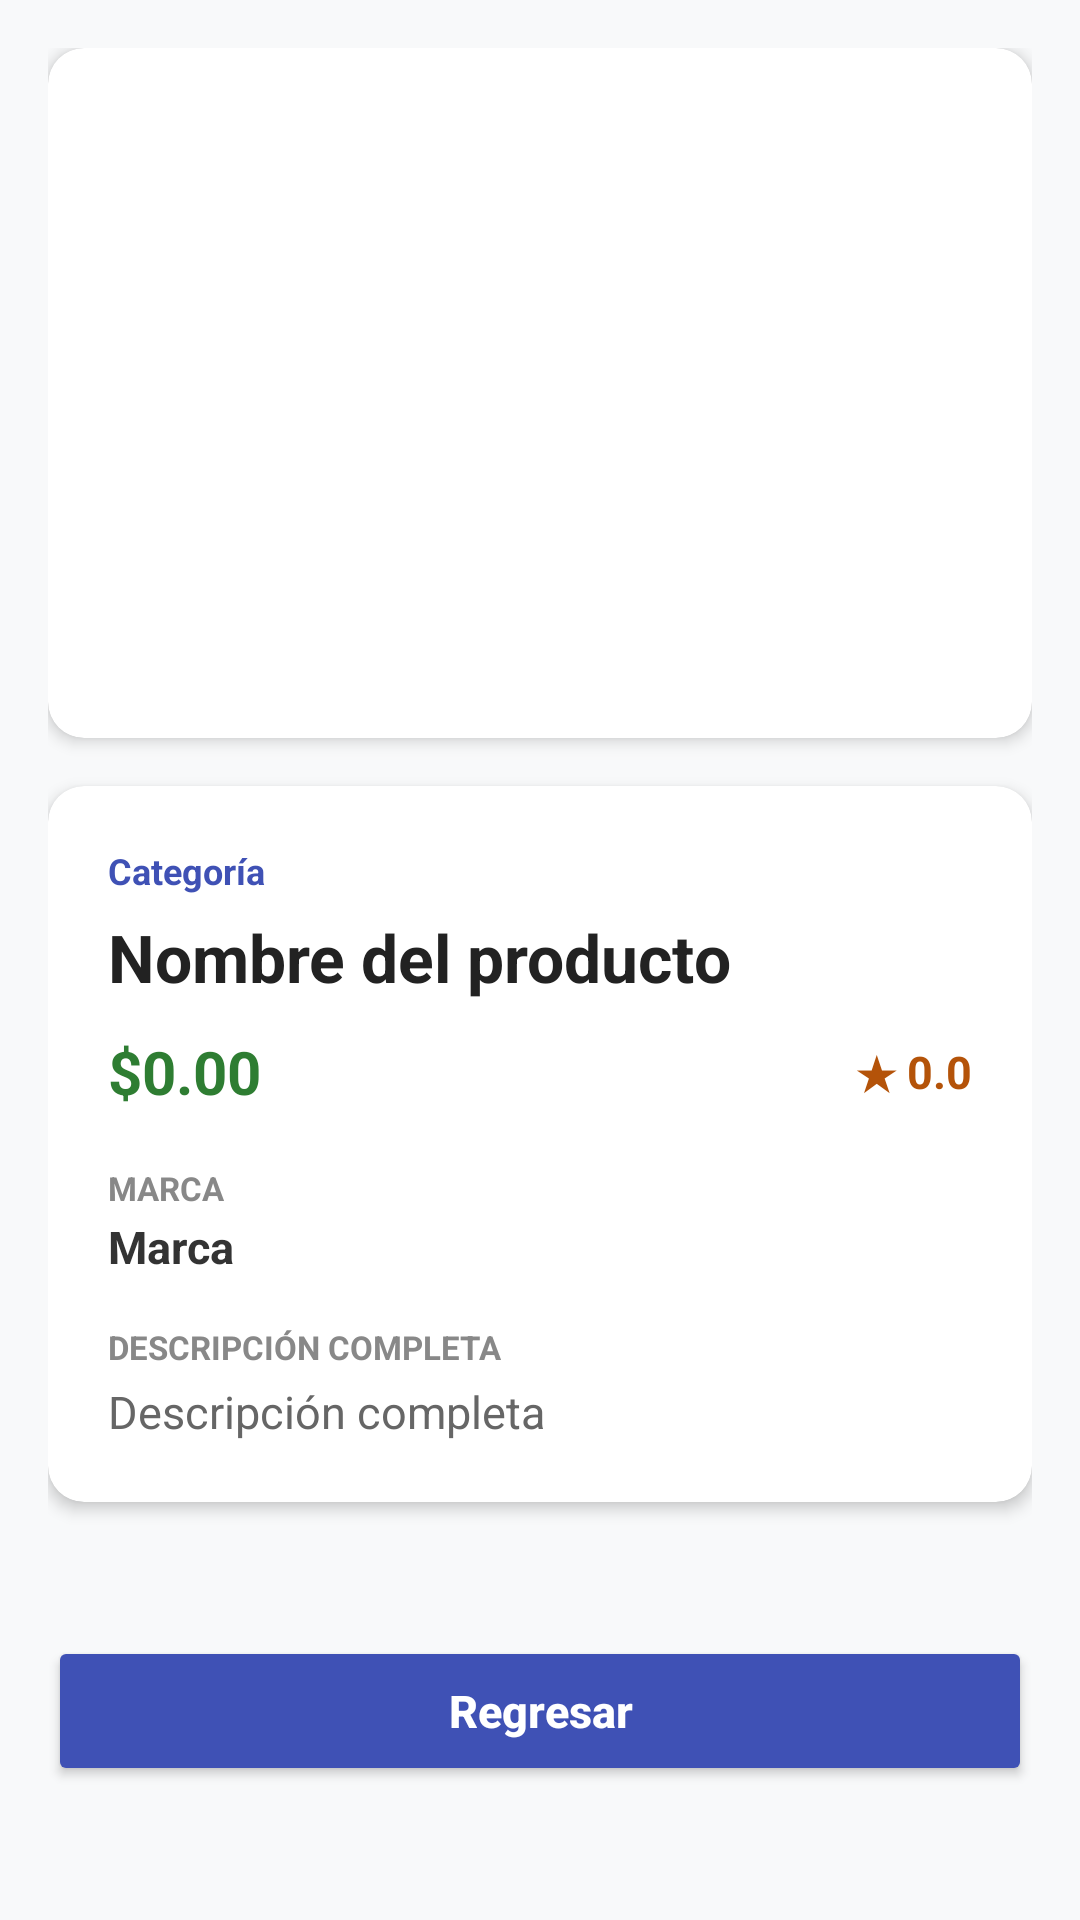

Produce the Android XML layout that renders to this screen, including the resource entries it uses.
<!-- AndroidManifest.xml: application theme Theme.Examenlll -->
<!-- res/layout/activity_detalle_producto.xml -->
<?xml version="1.0" encoding="utf-8"?>
<ScrollView xmlns:android="http://schemas.android.com/apk/res/android"
    xmlns:app="http://schemas.android.com/apk/res-auto"
    xmlns:tools="http://schemas.android.com/tools"
    android:layout_width="match_parent"
    android:layout_height="match_parent"
    android:background="#F8F9FA"
    android:fillViewport="true"
    tools:context=".views.DetalleProductoActivity">

    <androidx.constraintlayout.widget.ConstraintLayout
        android:layout_width="match_parent"
        android:layout_height="wrap_content"
        android:padding="16dp">

        
        <androidx.cardview.widget.CardView
            android:id="@+id/cardImagenDetalle"
            android:layout_width="0dp"
            android:layout_height="230dp"
            app:cardBackgroundColor="#FFFFFF"
            app:cardCornerRadius="12dp"
            app:cardElevation="3dp"
            app:layout_constraintEnd_toEndOf="parent"
            app:layout_constraintStart_toStartOf="parent"
            app:layout_constraintTop_toTopOf="parent">

            <ImageView
                android:id="@+id/ivImagenDetalle"
                android:layout_width="match_parent"
                android:layout_height="match_parent"
                android:contentDescription="Imagen detallada del producto"
                android:padding="12dp"
                android:scaleType="fitCenter" />
        </androidx.cardview.widget.CardView>

        
        <androidx.cardview.widget.CardView
            android:id="@+id/cardInfoDetalle"
            android:layout_width="0dp"
            android:layout_height="wrap_content"
            android:layout_marginTop="16dp"
            app:cardBackgroundColor="#FFFFFF"
            app:cardCornerRadius="12dp"
            app:cardElevation="3dp"
            app:layout_constraintEnd_toEndOf="parent"
            app:layout_constraintStart_toStartOf="parent"
            app:layout_constraintTop_toBottomOf="@id/cardImagenDetalle">

            <LinearLayout
                android:layout_width="match_parent"
                android:layout_height="wrap_content"
                android:orientation="vertical"
                android:padding="20dp">

                <TextView
                    android:id="@+id/tvCategoriaDetalle"
                    android:layout_width="wrap_content"
                    android:layout_height="wrap_content"
                    android:text="Categoría"
                    android:textColor="#3F51B5"
                    android:textSize="12sp"
                    android:textStyle="bold" />

                <TextView
                    android:id="@+id/tvNombreDetalle"
                    android:layout_width="match_parent"
                    android:layout_height="wrap_content"
                    android:layout_marginTop="6dp"
                    android:text="Nombre del producto"
                    android:textColor="#222222"
                    android:textSize="22sp"
                    android:textStyle="bold" />

                <LinearLayout
                    android:layout_width="match_parent"
                    android:layout_height="wrap_content"
                    android:layout_marginTop="10dp"
                    android:gravity="center_vertical"
                    android:orientation="horizontal">

                    <TextView
                        android:id="@+id/tvPrecioDetalle"
                        android:layout_width="0dp"
                        android:layout_height="wrap_content"
                        android:layout_weight="1"
                        android:text="$0.00"
                        android:textColor="#2E7D32"
                        android:textSize="20sp"
                        android:textStyle="bold" />

                    <TextView
                        android:id="@+id/tvCalificacionDetalle"
                        android:layout_width="wrap_content"
                        android:layout_height="wrap_content"
                        android:text="★ 0.0"
                        android:textColor="#B45309"
                        android:textSize="15sp"
                        android:textStyle="bold" />
                </LinearLayout>

                <TextView
                    android:layout_width="wrap_content"
                    android:layout_height="wrap_content"
                    android:layout_marginTop="18dp"
                    android:text="MARCA"
                    android:textColor="#888888"
                    android:textSize="11sp"
                    android:textStyle="bold" />

                <TextView
                    android:id="@+id/tvMarcaDetalle"
                    android:layout_width="match_parent"
                    android:layout_height="wrap_content"
                    android:layout_marginTop="2dp"
                    android:text="Marca"
                    android:textColor="#333333"
                    android:textSize="15sp"
                    android:textStyle="bold" />

                <TextView
                    android:layout_width="wrap_content"
                    android:layout_height="wrap_content"
                    android:layout_marginTop="16dp"
                    android:text="DESCRIPCIÓN COMPLETA"
                    android:textColor="#888888"
                    android:textSize="11sp"
                    android:textStyle="bold" />

                <TextView
                    android:id="@+id/tvDescripcionDetalle"
                    android:layout_width="match_parent"
                    android:layout_height="wrap_content"
                    android:layout_marginTop="4dp"
                    android:lineSpacingExtra="3dp"
                    android:text="Descripción completa"
                    android:textColor="#666666"
                    android:textSize="15sp" />

            </LinearLayout>
        </androidx.cardview.widget.CardView>

        
        <Button
            android:id="@+id/btnRegresar"
            android:layout_width="0dp"
            android:layout_height="50dp"
            android:layout_marginTop="16dp"
            android:backgroundTint="#3F51B5"
            android:text="Regresar"
            android:textAllCaps="false"
            android:textColor="#FFFFFF"
            android:textSize="15sp"
            android:textStyle="bold"
            app:layout_constraintBottom_toBottomOf="parent"
            app:layout_constraintEnd_toEndOf="parent"
            app:layout_constraintStart_toStartOf="parent"
            app:layout_constraintTop_toBottomOf="@id/cardInfoDetalle" />

    </androidx.constraintlayout.widget.ConstraintLayout>
</ScrollView>
<!-- resources referenced by this layout -->
<resources>
  <style name="Theme.Examenlll" parent="Base.Theme.Examenlll" />
  <style name="Base.Theme.Examenlll" parent="Theme.Material3.DayNight.NoActionBar">
          
          
      </style>
</resources>
